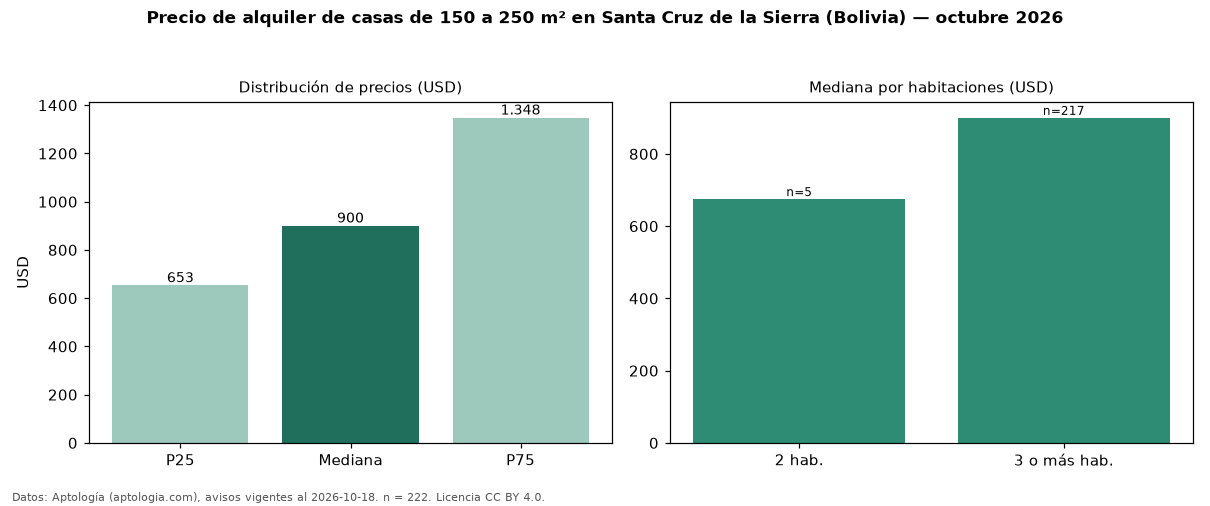

Data behind this chart, as committed beside it:
seccion, metrica, valor, moneda, n
filtro, area5, de 150 a 250 m², , 222
precio, p25, 652.8, USD, 222
precio, mediana, 900.0, USD, 222
precio, p75, 1348, USD, 222
precio, minimo, 200.0, USD, 222
precio, maximo, 7000, USD, 222
m2, mediana_precio_m2, 4.5, USD, 217
m2, area_mediana_m2, 200.0, m2, 217
banos, mediana_banos, 3.0, , 
parqueadero, pct_con_parqueadero, 100.0, %, 186
habitaciones, 2, 675.0, USD, 5
habitaciones, 3+, 900.0, USD, 217
fuente, fecha_datos, 2026-10-18, , 
fuente, atribucion, https://www.aptologia.com/bo, , 
fuente, licencia, CC BY 4.0, , 
